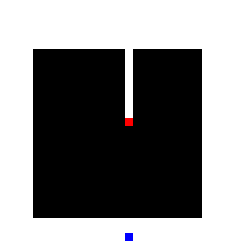

Reproduce this figure in Python.
import numpy as np
import random
import matplotlib.pyplot as plt

# 创建一个大小为60x60的数组，用于表示地图，并使用RGB通道
map_size = 30
map_array = np.ones((map_size, map_size, 3), dtype=np.uint8) * 255

obstacle_ranges = []

for i in range(3, 25):
    for j in range (3, 25):
        obstacle_ranges.append((i,j))

for i, j in obstacle_ranges:
    map_array[i, j, :] = [0, 0, 0]

for i in range(15, 25):
    map_array[i, 15, :] = [255, 255, 255]

map_array[15, 15, :] = [255, 0, 0]
map_array[0, 15, :] = [0, 0, 255]

# 使用 matplotlib 绘制地图
plt.figure(figsize=(map_size/10, map_size/10))  # 设置图像大小为60x60像素
plt.imshow(map_array, origin='lower')
plt.axis('off')  # 关闭坐标轴显示
plt.savefig('死锁.png', bbox_inches='tight', pad_inches=0)  # 将地图保存为 PNG 文件，不留白
plt.show()